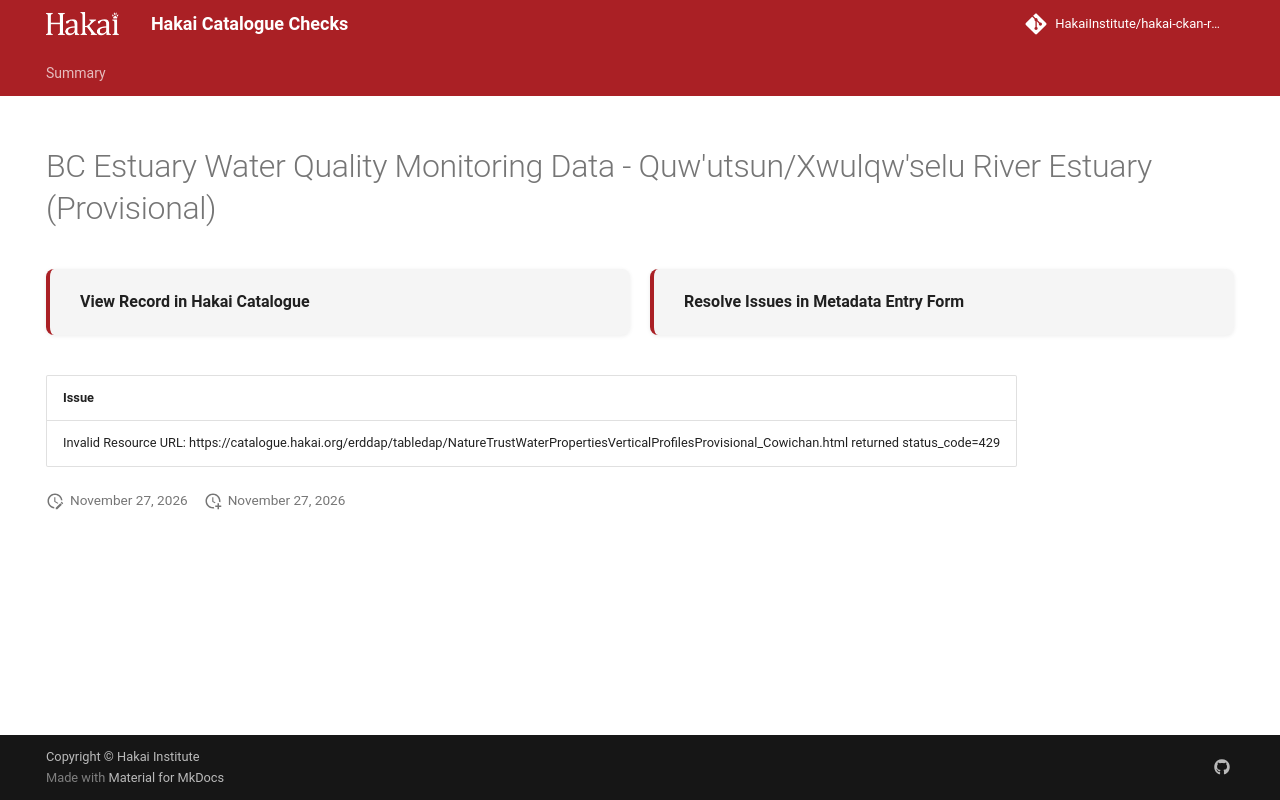

repository: HakaiInstitute/hakai-ckan-records-checks · page: main/records/d320d90e-96bf-4993-81c5-f1f57886b0e6/index.html · generator: mkdocs

---
title: BC Estuary Water Quality Monitoring Data - Quw'utsun/Xwulqw'selu River Estuary (Provisional)
hide:
  - navigation
  - toc
---

# BC Estuary Water Quality Monitoring Data - Quw'utsun/Xwulqw'selu River Estuary (Provisional)

<div style="display:flex;flex-wrap:wrap;gap:1rem;margin:1.5rem 0 2rem;">
  <a href="https://catalogue.hakai.org/dataset/ca-cioos_b922699f-69b6-4d63-b538-7c290086a408" target="_blank" rel="noopener noreferrer" style="flex:1;min-width:200px;padding:1rem 1.5rem;border-radius:8px;background:var(--md-code-bg-color);text-decoration:none;border-left:4px solid var(--md-primary-fg-color);box-shadow:0 1px 4px rgba(0,0,0,.08);display:flex;align-items:center;">
    <span style="font-weight:600;color:var(--md-typeset-color);">View Record in Hakai Catalogue</span>
  </a>
  
  <a href="https://hakaiinstitute.github.io/hakai-metadata-entry-form#/en/hakai/mALzxHvoyRXof5FCVKOlOJC585n1/-OpsCA3ycwZ7bFTDIQxh" target="_blank" rel="noopener noreferrer" style="flex:1;min-width:200px;padding:1rem 1.5rem;border-radius:8px;background:var(--md-code-bg-color);text-decoration:none;border-left:4px solid var(--md-primary-fg-color);box-shadow:0 1px 4px rgba(0,0,0,.08);display:flex;align-items:center;">
    <span style="font-weight:600;color:var(--md-typeset-color);">Resolve Issues in Metadata Entry Form</span>
  </a>
  
</div>

| Issue                                                                                                                                                          |
|:---------------------------------------------------------------------------------------------------------------------------------------------------------------|
| Invalid Resource URL: https://catalogue.hakai.org/erddap/tabledap/NatureTrustWaterPropertiesVerticalProfilesProvisional_Cowichan.html returned status_code=429 |

<script>
   document.addEventListener("DOMContentLoaded", function() {
    var map = L.map('map').setView([51.505, -125.09], 5);
    L.tileLayer('https://tile.openstreetmap.org/{z}/{x}/{y}.png', {
        maxZoom: 19,
        attribution: '&copy; <a href="http://www.openstreetmap.org/copyright">OpenStreetMap</a>'
    }).addTo(map);
    var geojsonFeature = {
        "type": "Feature",
        "properties": {
            "name" : "BC Estuary Water Quality Monitoring Data - Quw'utsun/Xwulqw'selu River Estuary (Provisional)"
        },
        "geometry": {'type': 'Polygon', 'coordinates': [[[-123.56201, 48.73508], [-123.59772, 48.75559], [-123.62127, 48.76514], [-123.63885, 48.77426], [-123.66935, 48.78033], [-123.67901, 48.75472], [-123.65155, 48.74322], [-123.63017, 48.7405], [-123.60792, 48.74289], [-123.56494, 48.72987], [-123.56179, 48.73529], [-123.56201, 48.73508]]]}
    }
    L.geoJSON(geojsonFeature).addTo(map);
   })
</script>
